Run: headless pygame with SDL's dummy video driver; simulated clock (each Clock.tick advances the game by its frame time, no real sleeping); random seed 0; keys injected as events and as key.get_pressed() state; mouse plan: one left click at the window centre at the start of phase 2, then a move to the lower-right quarter at the start of phase 3.
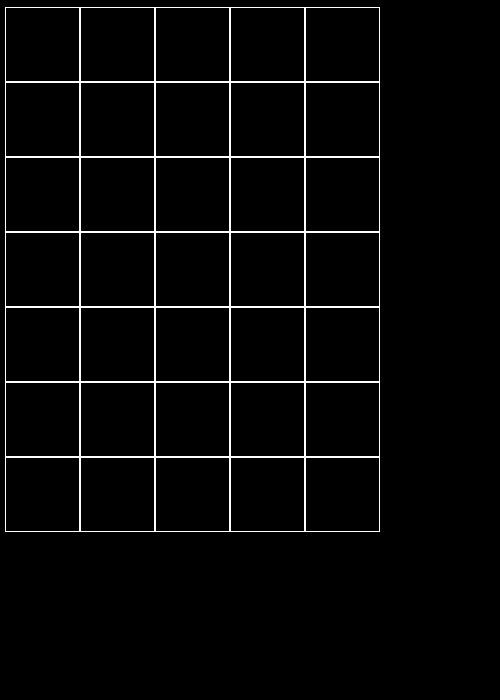
Frame 1 of 4 · flips 1–60 · no input
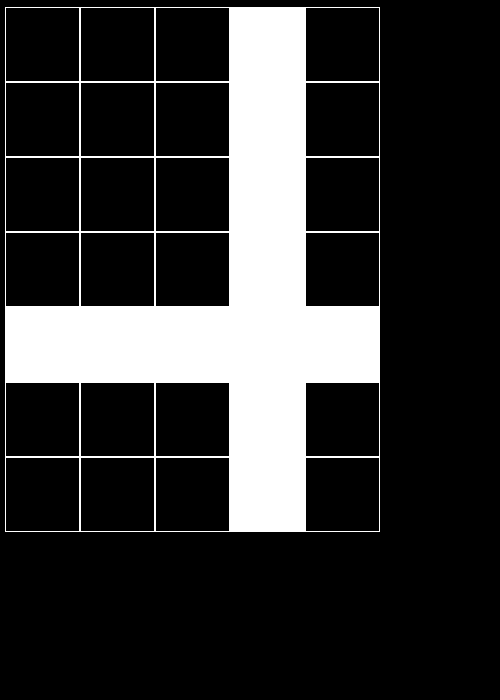
Frame 2 of 4 · flips 61–180 · clicked the window centre · tapped SPACE, RETURN · held RIGHT (→), D
Frame 3 of 4 · flips 181–300 · moved the mouse to the lower-right quarter · held DOWN (↓), S · screen unchanged from frame 2, image omitted
Frame 4 of 4 · flips 301–420 · held LEFT (←), A, UP (↑), W · screen unchanged from frame 3, image omitted

The pygame program that drew these frames:

import pygame


class Board:
    # создание поля
    def __init__(self, width, height):
        self.width = width
        self.height = height
        self.board = [[1] * width for _ in range(height)]
        # значения по умолчанию
        self.left = 10
        self.top = 10
        self.cell_size = 30

    # настройка внешнего вида
    def set_view(self, left, top, cell_size):
        self.left = left
        self.top = top
        self.cell_size = cell_size

    def render(self, screen):
        for i in range(self.height):
            for j in range(self.width):
                width = 1 if self.board[i][j] == 1 else 0
                pygame.draw.rect(screen,
                                 'white',
                                 (self.left + j * self.cell_size,
                                  self.top + i * self.cell_size,
                                  self.cell_size,
                                  self.cell_size),
                                 width)

    def get_cell(self, mouse_pos):
        n1 = mouse_pos[0] // self.cell_size
        n2 = mouse_pos[1] // self.cell_size
        if n1 >= self.width or n2 >= self.height:
            return None
        return n1, n2

    def on_click(self, cell):
        if cell:

            for i in range(self.height):
                a = self.board[i][cell[0]]
                self.board[i][cell[0]] = -a

            for i in range(self.width):
                a = self.board[cell[1]][i]
                self.board[cell[1]][i] = -a

            self.board[cell[1]][cell[0]] = -self.board[cell[1]][cell[0]]

    def get_click(self, mouse_pos):
        cell = self.get_cell(mouse_pos)
        self.on_click(cell)


pygame.init()
screen = pygame.display.set_mode((500, 700))
# поле 5 на 7
board = Board(5, 7)
board.set_view(5, 7, 75)
running = True
while running:
    for event in pygame.event.get():
        if event.type == pygame.QUIT:
            running = False
        if event.type == pygame.MOUSEBUTTONDOWN:
            board.get_click(event.pos)
            print(board.get_cell(event.pos))
    screen.fill((0, 0, 0))
    board.render(screen)
    pygame.display.flip()
